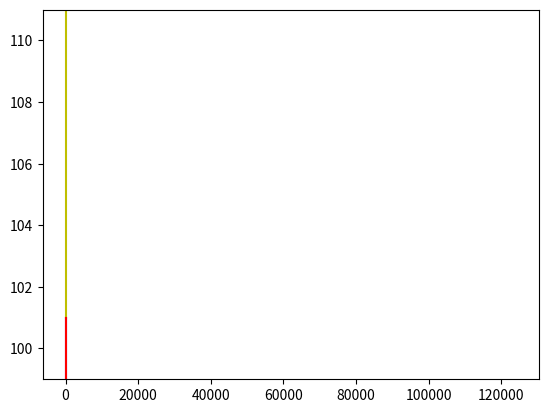

Write Python code to recreate this figure.
import numpy as np
import matplotlib.pyplot as plt
import math as mt

# parameters
N2 = 1e-5
theta = 0.005
f = 1e-4
Vinf = 0.05
Sinf2 = (N2*theta**2)/f**2
gamma = (1+Sinf2)**(-1)
h = mt.ceil((f*Vinf)/(gamma*N2*theta))
fstar = (f**2+theta**2*N2)**(0.5)
delta = 0.5 
theta1 = 0.0005
Vinf1 = 0.005
Sinf21 = (N2*theta1**2)/f**2
gamma1 = (1+Sinf21)**(-1)
h1 = mt.ceil((f*Vinf1)/(gamma1*N2*theta1))
uo = 0
vo = 0.0002439024390243903#gamma*delta*N2*theta/f
bo = vₒ*(N2*theta1/(f))*0.1

def shear_osc(t):
    u = uo*np.cos(fstar*t)+(f*vo+bo*theta)/(fstar)*np.sin(fstar*t)
    v = (f**2*vo+f*bo*theta)/(fstar**2)*np.cos(fstar*t)-(f*uo)/(fstar)*np.sin(fstar*t)+((fstar**2-f**2)*vo-f*theta*bo)/(fstar**2)
    N = N2*theta*(f*vo+bo*theta)/(fstar**2)*np.cos(fstar*t)-N2*theta*(uo)/(fstar)*np.sin(fstar*t)+bo-N2*theta*(f*vo+theta*bo)/(fstar**2)
    return [u,v,N]

t = np.arange(0,(2*np.pi)/fstar*2,1)
perts = shear_osc(t)

np.where(t==round(0.5*(2*np.pi)/fstar))

plt.plot(perts[2])
# plt.gca().set_aspect('equal')

z = np.arange(0,h1+1,1)
# plt.plot(vprofile,z,color="r")
plt.plot(gamma1*theta1*N2/f*(h1-z),z,color="b")

h1

bint = N2*(h1+z)+N2*theta1*100
bprofile = N2*z+gamma1*N2*(h1-z)+N2*theta1*100
plt.plot(bint,z+h1,"y")
# plt.plot(bprofile,z,c="b")
plt.plot(bprofile+perts[2][0]*(h1-z),z,c="r")
plt.ylim([99,111])





